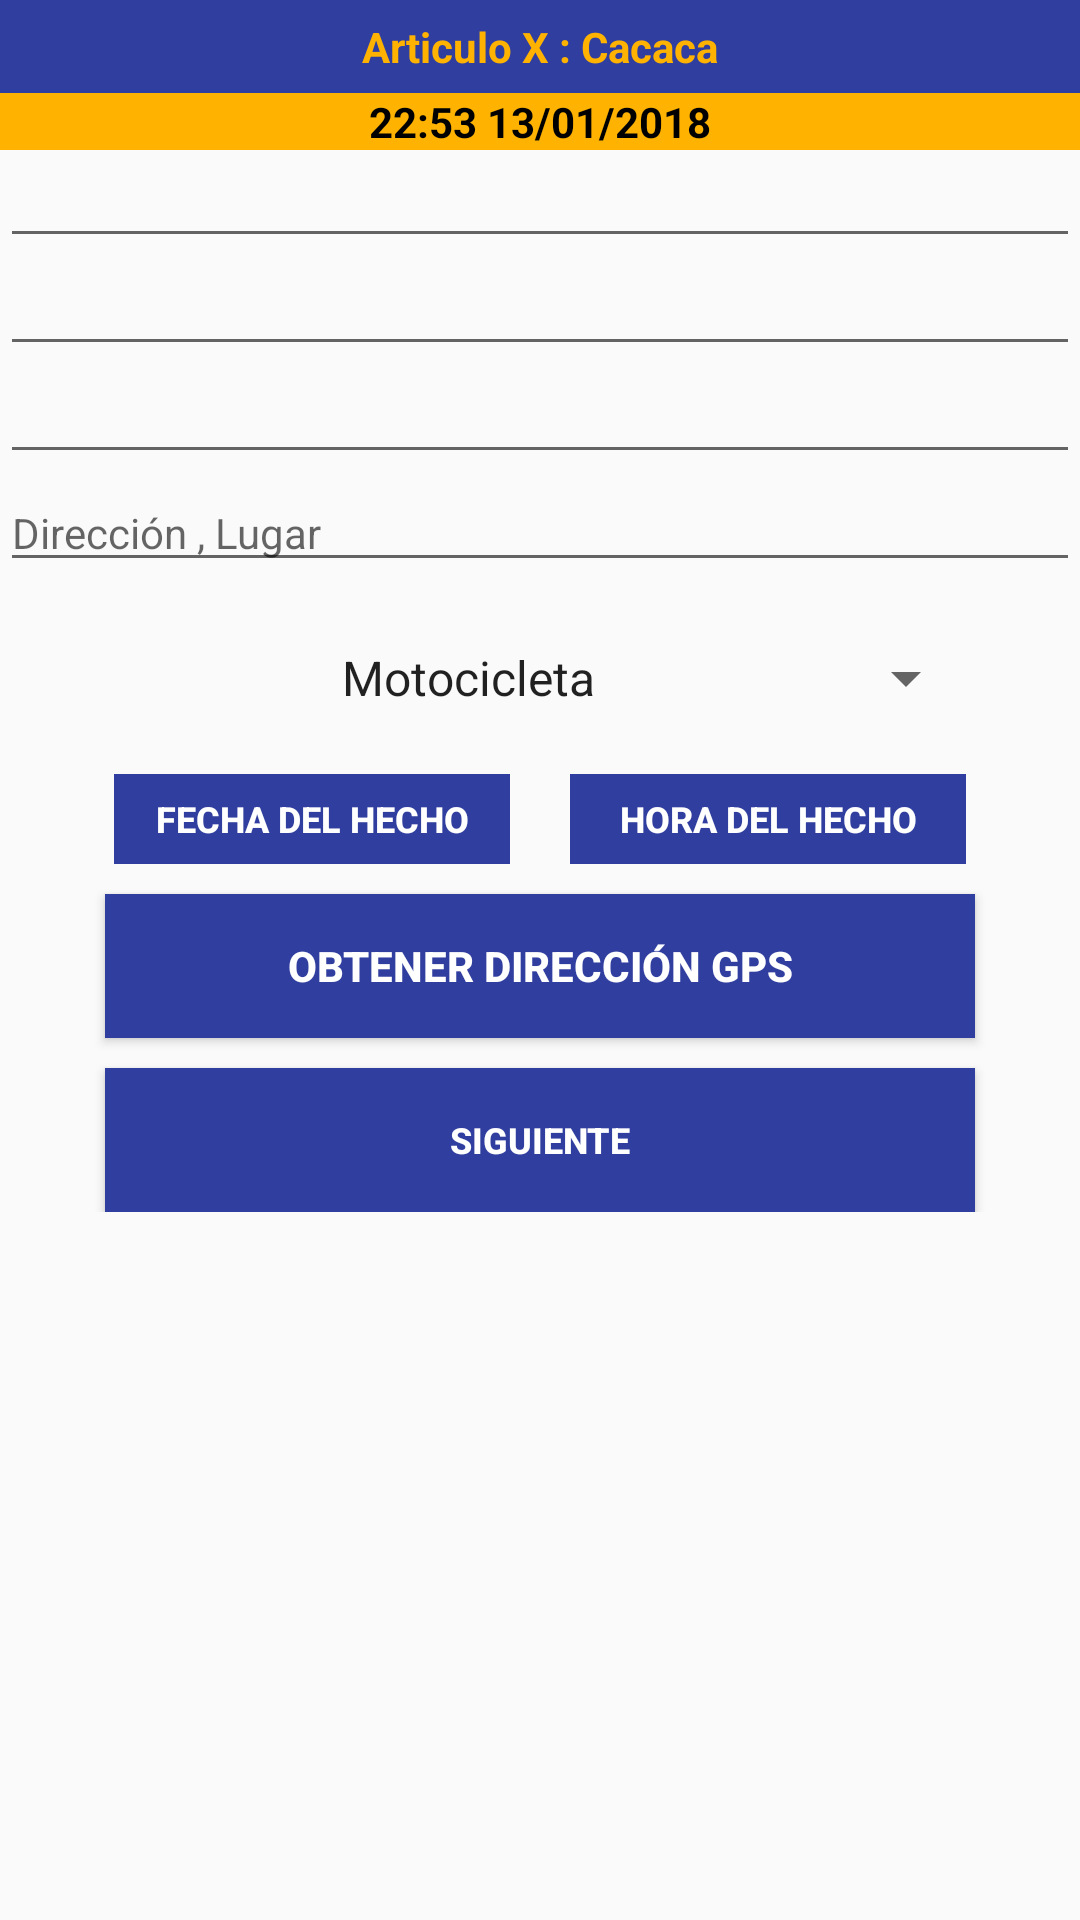

Produce the Android XML layout that renders to this screen, including the resource entries it uses.
<!-- AndroidManifest.xml: application theme CustomTheme -->
<!-- res/layout/activity_entidad_vehiculo.xml -->
<?xml version="1.0" encoding="utf-8"?>
<ScrollView xmlns:android="http://schemas.android.com/apk/res/android"
    xmlns:tools="http://schemas.android.com/tools"
    android:layout_width="fill_parent"
    android:layout_height="fill_parent">


    <LinearLayout
        android:layout_width="fill_parent"
        android:layout_height="wrap_content"
        android:gravity="center"
        android:orientation="vertical"
        android:weightSum="1">


        <TextView
            android:id="@+id/lbSelArticulo"
            android:layout_width="match_parent"
            android:layout_height="31dp"
            android:background="@color/colorPrimaryDark"
            android:gravity="center"
            android:text="@string/lbSelArticulo"
            android:textColor="@color/Orange_light"
            android:textStyle="bold" />

        <TextView
            android:id="@+id/lblTimeDate"
            android:layout_width="match_parent"
            android:layout_height="wrap_content"
            android:background="@color/Orange_light"
            android:gravity="center"
            android:text="@string/lblTimeDate"
            android:textColor="@color/black"
            android:textSize="14sp"
            android:textStyle="bold" />

        <EditText
            android:id="@+id/edDniMatricula"
            android:layout_width="match_parent"
            android:layout_height="wrap_content"
            android:ems="10"
            android:inputType="textPersonName"
            android:labelFor="@+id/edDniMatricula"
            android:textSize="14sp" />

        <EditText
            android:id="@+id/edNombreMarca"
            android:layout_width="match_parent"
            android:layout_height="wrap_content"
            android:ems="10"
            android:inputType="textPersonName"
            android:labelFor="@+id/edNombreMarca"
            android:textSize="14sp" />

        <EditText
            android:id="@+id/edDomicilioReferencia"
            android:layout_width="match_parent"
            android:layout_height="wrap_content"
            android:ems="10"
            android:inputType="textPersonName"
            android:labelFor="@+id/edDomicilioReferencia"
            android:textSize="14sp" />

        <EditText
            android:id="@+id/edLocation"
            android:layout_width="match_parent"
            android:layout_height="wrap_content"
            android:ems="10"
            android:hint="@string/edLocation"
            android:inputType="textPersonName"
            android:textSize="14sp" />

        <Spinner
            android:id="@+id/spiner_vehiculo"
            android:layout_width="292dp"
            android:layout_height="wrap_content"
            android:layout_gravity="center"
            android:layout_marginTop="20sp"
            android:entries="@array/vehiculo_array"
            android:textAlignment="center"
            android:textColor="@color/colorPrimaryDark"
            android:textSize="14sp" />

        <LinearLayout
            android:layout_width="match_parent"
            android:layout_height="30sp"
            android:layout_marginTop="20sp"
            android:layout_weight="0.30"
            android:gravity="center"
            android:orientation="horizontal"
            tools:ignore="InefficientWeight">

            <Button
                android:id="@+id/btnDatePicker"
                style="?android:attr/buttonBarButtonStyle"
                android:layout_width="132dp"
                android:layout_height="wrap_content"
                android:background="@color/colorPrimaryDark"
                android:onClick="setDate"
                android:text="@string/btnDate"
                android:textColor="@color/white"
                android:textSize="12sp"
                android:textStyle="bold"
                tools:text="Fecha del hecho" />

            <Button
                android:id="@+id/btnTimePicker"
                style="?android:attr/buttonBarButtonStyle"
                android:layout_width="132dp"
                android:layout_height="wrap_content"
                android:layout_marginStart="20sp"
                android:background="@color/colorPrimaryDark"
                android:onClick="setTime"
                android:text="@string/btnTime"
                android:textColor="@color/white"
                android:textSize="12sp"
                android:textStyle="bold" />
        </LinearLayout>

        <Button
            android:id="@+id/btnLocation"
            android:layout_width="290dp"
            android:layout_height="wrap_content"
            android:layout_marginTop="10sp"
            android:background="@color/colorPrimaryDark"
            android:text="@string/btnMyLocation"
            android:textColor="@color/white"
            android:textStyle="bold" />

        <Button
            android:id="@+id/btnNext2"
            android:layout_width="290dp"
            android:layout_height="wrap_content"
            android:layout_gravity="center"
            android:layout_marginTop="10sp"
            android:background="@color/colorPrimaryDark"
            android:text="@string/btnNext2"
            android:textColor="@color/white"
            android:textSize="12sp"
            android:textStyle="bold" />


    </LinearLayout>

</ScrollView>
<!-- resources referenced by this layout -->
<resources>
  <string-array name="vehiculo_array">
          <item>Motocicleta</item>
          <item>Triciclo</item>
          <item>Cuatriciclo</item>
          <item>Turismo</item>
          <item>Autobús</item>
          <item>Autocaravana</item>
          <item>Camión</item>
          <item>Furgoneta</item>
          <item>Tractocamión</item>
          <item>Vehículo articulado</item>
          <item>Tren de carretera</item>
          <item>Remolque</item>
      </string-array>
  <color name="Orange_light">#FFB300</color>
  <color name="black">#000000</color>
  <color name="colorPrimaryDark">#303f9f</color>
  <color name="white">#ffffff</color>
  <string name="btnDate">Fecha del hecho</string>
  <string name="btnMyLocation">Obtener dirección GPS</string>
  <string name="btnNext2">Siguiente</string>
  <string name="btnTime">HORA DEL HECHO</string>
  <string name="edLocation">Dirección , Lugar</string>
  <string name="lbSelArticulo">Articulo X : Cacaca</string>
  <string name="lblTimeDate">22:53 13/01/2018</string>
  <style name="CustomTheme" parent="Theme.AppCompat.Light">
  
          <item name="colorPrimary">@color/colorPrimary</item>
          <item name="colorPrimaryDark">@color/colorPrimaryDark</item>
          <item name="colorAccent">@color/Orange_bright</item>
  
      </style>
  <color name="colorPrimary">#FFB300</color>
  <color name="Orange_bright">#FF8A65</color>
</resources>
